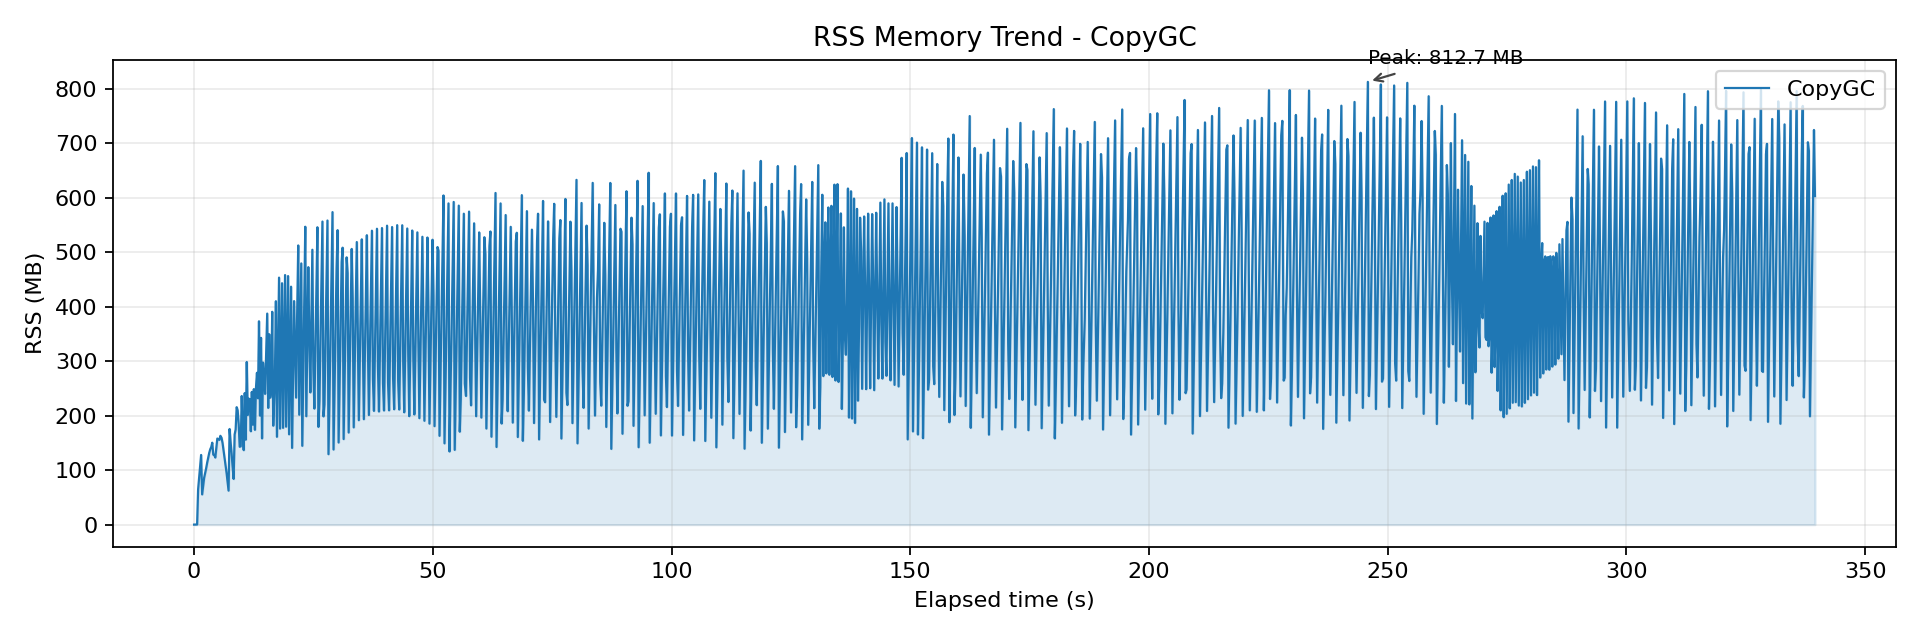

Source data for this figure (header and first rows):
wall_time_iso, wall_epoch_ms, elapsed_ms, rss_kb, rss_mb, cpu_pct
2026-04-07T00:10:44.119, 1775491844119, 0.161, 32, 0.031, 0.000
2026-04-07T00:10:44.327, 1775491844327, 207.8, 32, 0.031, 0.100
2026-04-07T00:10:44.537, 1775491844537, 418.4, 176, 0.172, 0.000
2026-04-07T00:10:44.751, 1775491844751, 631.8, 176, 0.172, 0.200
2026-04-07T00:10:44.960, 1775491844960, 841.1, 66032, 64.48, 29.7
2026-04-07T00:10:45.168, 1775491845168, 1049, 87536, 85.48, 82.4
2026-04-07T00:10:45.377, 1775491845377, 1258, 108064, 105.5, 99.2
2026-04-07T00:10:45.588, 1775491845588, 1469, 130912, 127.8, 106.1
2026-04-07T00:10:45.802, 1775491845802, 1683, 56832, 55.5, 107.2
2026-04-07T00:10:46.010, 1775491846010, 1891, 71488, 69.81, 112.2
2026-04-07T00:10:46.223, 1775491846223, 2104, 87952, 85.89, 108.7
2026-04-07T00:10:46.436, 1775491846436, 2317, 96992, 94.72, 115.2
2026-04-07T00:10:46.647, 1775491846647, 2528, 106064, 103.6, 112.2
2026-04-07T00:10:46.867, 1775491846867, 2748, 116864, 114.1, 111.1
2026-04-07T00:10:47.079, 1775491847079, 2960, 125664, 122.7, 114.3
2026-04-07T00:10:47.289, 1775491847289, 3170, 134800, 131.6, 113.8
2026-04-07T00:10:47.501, 1775491847501, 3382, 141616, 138.3, 109.5
2026-04-07T00:10:47.710, 1775491847710, 3591, 145744, 142.3, 112.5
2026-04-07T00:10:47.923, 1775491847923, 3804, 153952, 150.3, 109.1
2026-04-07T00:10:48.136, 1775491848136, 4017, 131568, 128.5, 108.2
2026-04-07T00:10:48.348, 1775491848348, 4229, 130800, 127.7, 112.9
2026-04-07T00:10:48.560, 1775491848560, 4441, 126080, 123.1, 109.5
2026-04-07T00:10:48.773, 1775491848773, 4654, 143504, 140.1, 107.6
2026-04-07T00:10:48.985, 1775491848985, 4866, 161776, 158, 112.4
2026-04-07T00:10:49.197, 1775491849197, 5078, 160432, 156.7, 111.7
2026-04-07T00:10:49.410, 1775491849410, 5291, 159280, 155.5, 109.5
2026-04-07T00:10:49.625, 1775491849625, 5506, 166928, 163, 107.6
2026-04-07T00:10:49.866, 1775491849866, 5747, 163072, 159.2, 107.5
2026-04-07T00:10:50.077, 1775491850077, 5958, 153600, 150, 112.2
2026-04-07T00:10:50.285, 1775491850285, 6166, 139664, 136.4, 112.3
2026-04-07T00:10:50.493, 1775491850493, 6374, 126128, 123.2, 110.4
2026-04-07T00:10:50.702, 1775491850702, 6583, 110704, 108.1, 116.7
2026-04-07T00:10:50.914, 1775491850914, 6795, 97680, 95.39, 114.6
2026-04-07T00:10:51.126, 1775491851126, 7007, 81408, 79.5, 114.9
2026-04-07T00:10:51.339, 1775491851339, 7220, 63920, 62.42, 110
2026-04-07T00:10:51.552, 1775491851552, 7433, 179744, 175.5, 109.3
2026-04-07T00:10:51.764, 1775491851764, 7645, 155248, 151.6, 108.9
2026-04-07T00:10:51.977, 1775491851977, 7858, 133952, 130.8, 113.5
2026-04-07T00:10:52.185, 1775491852185, 8066, 108688, 106.1, 115.4
2026-04-07T00:10:52.397, 1775491852397, 8278, 85888, 83.88, 116.6
2026-04-07T00:10:52.609, 1775491852609, 8490, 169360, 165.4, 108.9
2026-04-07T00:10:52.822, 1775491852822, 8703, 178864, 174.7, 114.5
2026-04-07T00:10:53.035, 1775491853035, 8916, 220688, 215.5, 114
2026-04-07T00:10:53.247, 1775491853247, 9128, 214592, 209.6, 115.8
2026-04-07T00:10:53.462, 1775491853462, 9343, 188528, 184.1, 127.1
2026-04-07T00:10:53.670, 1775491853670, 9551, 146352, 142.9, 130.7
2026-04-07T00:10:53.885, 1775491853885, 9766, 147200, 143.8, 125.3
2026-04-07T00:10:54.093, 1775491854093, 9974, 241760, 236.1, 122
2026-04-07T00:10:54.302, 1775491854302, 10183, 176928, 172.8, 128.6
2026-04-07T00:10:54.511, 1775491854511, 10392, 140016, 136.7, 125.6
2026-04-07T00:10:54.724, 1775491854724, 10605, 247232, 241.4, 121.1
2026-04-07T00:10:54.935, 1775491854935, 10816, 159632, 155.9, 128.2
2026-04-07T00:10:55.147, 1775491855147, 11028, 305712, 298.5, 110.5
2026-04-07T00:10:55.362, 1775491855362, 11243, 206000, 201.2, 128.3
2026-04-07T00:10:55.574, 1775491855574, 11454, 236784, 231.2, 110.1
2026-04-07T00:10:55.785, 1775491855785, 11666, 235472, 230, 117.7
2026-04-07T00:10:55.998, 1775491855998, 11879, 175520, 171.4, 127.2
2026-04-07T00:10:56.206, 1775491856206, 12087, 249408, 243.6, 120.9
2026-04-07T00:10:56.418, 1775491856418, 12299, 187856, 183.5, 118.4
2026-04-07T00:10:56.633, 1775491856633, 12514, 254640, 248.7, 116.5
... 1,536 more rows
